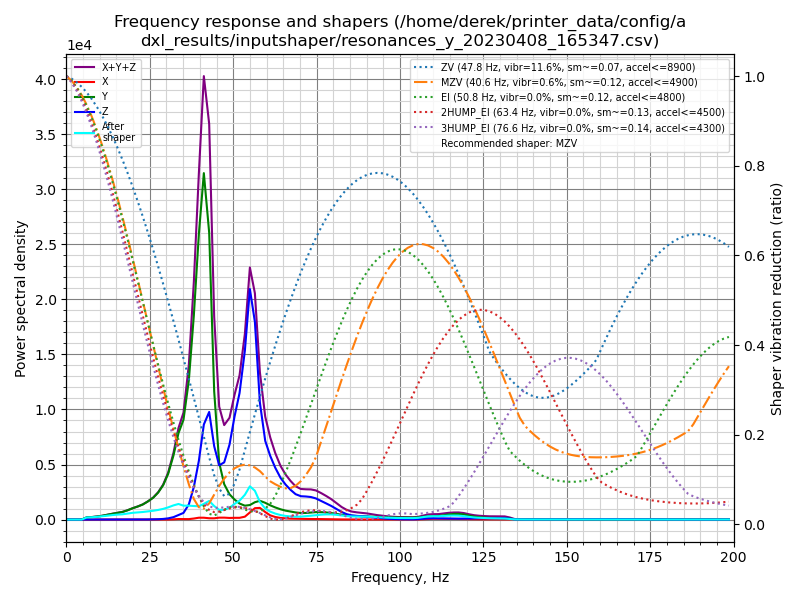

Data behind this chart, as committed beside it:
freq, psd_x, psd_y, psd_z, psd_xyz
0.0, 1.329e+01, 4.260e+02, 2.857e+02, 7.250e+02
1.5, 2.716e+01, 2.488e+02, 1.781e+02, 4.541e+02
3.1, 2.817e+01, 2.401e+01, 2.258e+01, 7.475e+01
4.6, 2.978e+01, 3.659e+02, 1.973e+01, 4.154e+02
6.1, 4.020e+01, 1.202e+03, 2.072e+01, 1.263e+03
7.6, 3.012e+01, 1.703e+03, 2.061e+01, 1.754e+03
9.2, 2.666e+01, 2.547e+03, 2.061e+01, 2.594e+03
10.7, 3.079e+01, 3.664e+03, 2.201e+01, 3.717e+03
12.2, 3.068e+01, 5.218e+03, 2.303e+01, 5.272e+03
13.7, 3.160e+01, 7.149e+03, 2.258e+01, 7.203e+03
15.3, 3.316e+01, 9.427e+03, 2.274e+01, 9.483e+03
16.8, 3.498e+01, 1.168e+04, 2.448e+01, 1.174e+04
18.3, 3.288e+01, 1.542e+04, 3.076e+01, 1.548e+04
19.9, 3.589e+01, 2.063e+04, 4.553e+01, 2.071e+04
21.4, 3.591e+01, 2.552e+04, 6.595e+01, 2.562e+04
22.9, 3.564e+01, 3.152e+04, 1.092e+02, 3.166e+04
24.4, 4.793e+01, 4.018e+04, 1.966e+02, 4.042e+04
26.0, 5.727e+01, 5.167e+04, 3.941e+02, 5.212e+04
27.5, 5.925e+01, 6.761e+04, 8.043e+02, 6.847e+04
29.0, 7.590e+01, 9.072e+04, 1.608e+03, 9.241e+04
30.5, 1.664e+02, 1.269e+05, 3.293e+03, 1.304e+05
32.1, 6.512e+02, 1.875e+05, 7.058e+03, 1.952e+05
33.6, 1.571e+03, 2.647e+05, 1.401e+04, 2.803e+05
35.1, 1.509e+03, 3.193e+05, 2.125e+04, 3.420e+05
36.7, 1.493e+03, 4.652e+05, 5.059e+04, 5.172e+05
38.2, 3.548e+03, 7.099e+05, 1.132e+05, 8.267e+05
39.7, 6.650e+03, 1.031e+06, 2.119e+05, 1.250e+06
41.2, 6.872e+03, 1.300e+06, 3.568e+05, 1.664e+06
42.8, 5.024e+03, 1.118e+06, 4.194e+05, 1.542e+06
44.3, 5.016e+03, 5.174e+05, 2.958e+05, 8.182e+05
45.8, 7.860e+03, 2.370e+05, 2.262e+05, 4.710e+05
47.3, 8.235e+03, 1.523e+05, 2.463e+05, 4.068e+05
48.9, 7.128e+03, 1.123e+05, 3.338e+05, 4.532e+05
50.4, 7.940e+03, 9.190e+04, 4.728e+05, 5.726e+05
51.9, 8.152e+03, 7.567e+04, 5.974e+05, 6.812e+05
53.5, 1.397e+04, 6.752e+04, 8.229e+05, 9.044e+05
55.0, 3.571e+04, 7.266e+04, 1.154e+06, 1.262e+06
56.5, 5.844e+04, 8.908e+04, 1.017e+06, 1.164e+06
58.0, 6.156e+04, 9.905e+04, 6.171e+05, 7.777e+05
59.6, 4.065e+04, 9.080e+04, 4.267e+05, 5.582e+05
61.1, 2.335e+04, 7.910e+04, 3.540e+05, 4.565e+05
62.6, 1.453e+04, 6.909e+04, 2.953e+05, 3.789e+05
64.2, 9.424e+03, 5.988e+04, 2.435e+05, 3.128e+05
65.7, 7.030e+03, 5.322e+04, 2.090e+05, 2.692e+05
67.2, 5.508e+03, 4.878e+04, 1.816e+05, 2.359e+05
68.7, 4.934e+03, 4.448e+04, 1.586e+05, 2.080e+05
70.3, 4.436e+03, 4.189e+04, 1.492e+05, 1.955e+05
71.8, 4.100e+03, 4.288e+04, 1.506e+05, 1.976e+05
73.3, 4.012e+03, 4.679e+04, 1.502e+05, 2.010e+05
74.8, 3.749e+03, 5.064e+04, 1.437e+05, 1.981e+05
76.4, 3.170e+03, 5.128e+04, 1.289e+05, 1.834e+05
77.9, 2.579e+03, 5.015e+04, 1.140e+05, 1.667e+05
79.4, 2.051e+03, 4.702e+04, 9.813e+04, 1.472e+05
81.0, 1.567e+03, 4.160e+04, 7.681e+04, 1.200e+05
82.5, 1.074e+03, 3.624e+04, 5.685e+04, 9.417e+04
84.0, 7.856e+02, 3.199e+04, 4.150e+04, 7.427e+04
85.5, 6.555e+02, 2.918e+04, 3.240e+04, 6.223e+04
87.1, 6.164e+02, 2.749e+04, 2.879e+04, 5.689e+04
88.6, 5.874e+02, 2.613e+04, 2.726e+04, 5.398e+04
90.1, 5.766e+02, 2.481e+04, 2.475e+04, 5.014e+04
... 71 more rows
